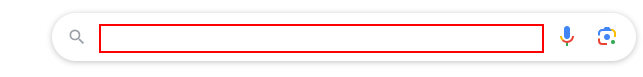
Task: Weather Clothing Guide Bot

Develop a Weather Clothing Guide Bot that prompts users to type in their city and the mail to send the report to; Search on google for the temperature of the city in degrees Celsius; Send the result of the temperature base on the output. The content of the mail is in the text file depending on the temperature. Attach also the pictures on this drive depending on the weather temperature.
Workflow: Main

Step 1: type "[cityName+ " Temperature[k(enter)]"]" into the text box in window 'Google' (chrome.exe)

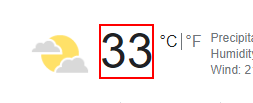
Step 2: get-text from the element 'wob_tm'
